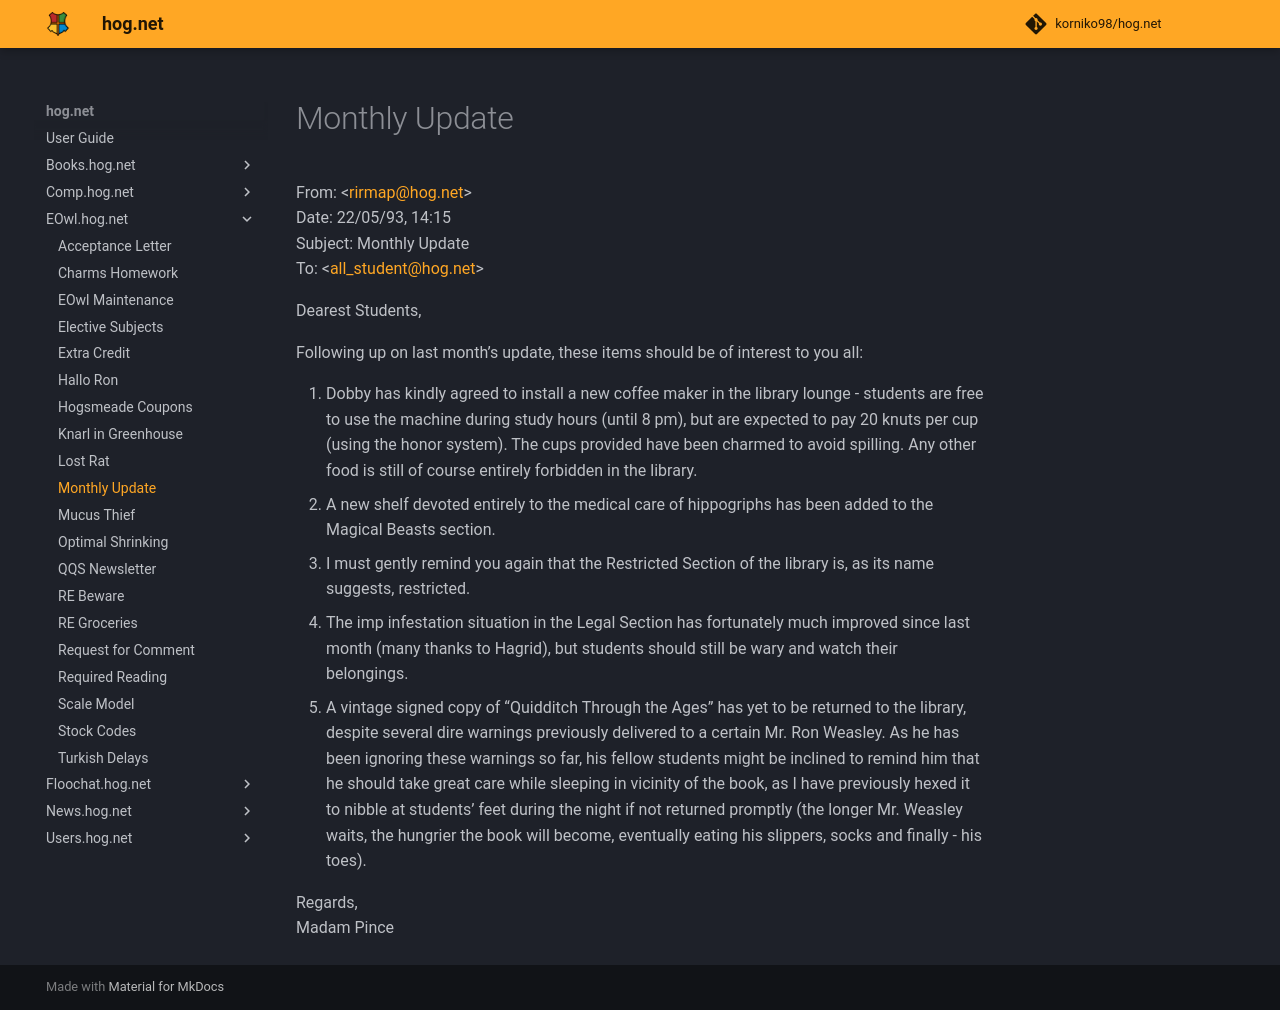

repository: korniko98/hog.net · page: EOwl.hog.net/Monthly_Update/index.html · generator: mkdocs

# Monthly Update  
From: <[rirmap@hog.net](mailto:rirmap@hog.net)>  
Date: 22/05/93, 14:15  
Subject: Monthly Update  
To: <[all_student@hog.net](mailto:all_student@hog.net)>  
  
Dearest Students,  
  
Following up on last month’s update, these items should be of interest to you all:  
  
  
1. Dobby has kindly agreed to install a new coffee maker in the library lounge - students are free to use the machine during study hours (until 8 pm), but are expected to pay 20 knuts per cup (using the honor system). The cups provided have been charmed to avoid spilling. Any other food is still of course entirely forbidden in the library.  
2. A new shelf devoted entirely to the medical care of hippogriphs has been added to the Magical Beasts section.  
3. I must gently remind you again that the Restricted Section of the library is, as its name suggests, restricted.  
4. The imp infestation situation in the Legal Section has fortunately much improved since last month (many thanks to Hagrid), but students should still be wary and watch their belongings.  
5. A vintage signed copy of “Quidditch Through the Ages” has yet to be returned to the library, despite several dire warnings previously delivered to a certain Mr. Ron Weasley. As he has been ignoring these warnings so far, his fellow students might be inclined to remind him that he should take great care while sleeping in vicinity of the book, as I have previously hexed it to nibble at students’ feet during the night if not returned promptly (the longer Mr. Weasley waits, the hungrier the book will become, eventually eating his slippers, socks and finally - his toes).  
  
  
Regards,  
Madam Pince  
  

<meta name="robots" content="noindex, noarchive, nofollow">
